5-way image classification set "data" from GitHub (DIOPBARHAM/atelier_prepa_donnees_images); label vocabulary: cardboard, glass, metal, plastic, trash.

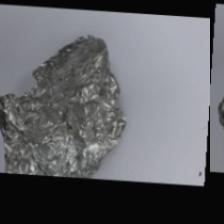
Label: metal

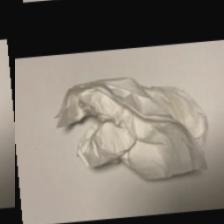
Label: trash

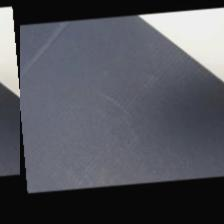
Label: cardboard

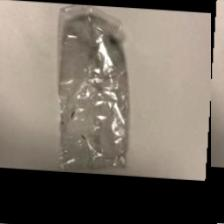
Label: trash

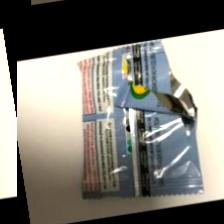
Label: trash

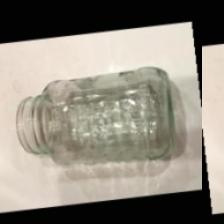
Label: glass
